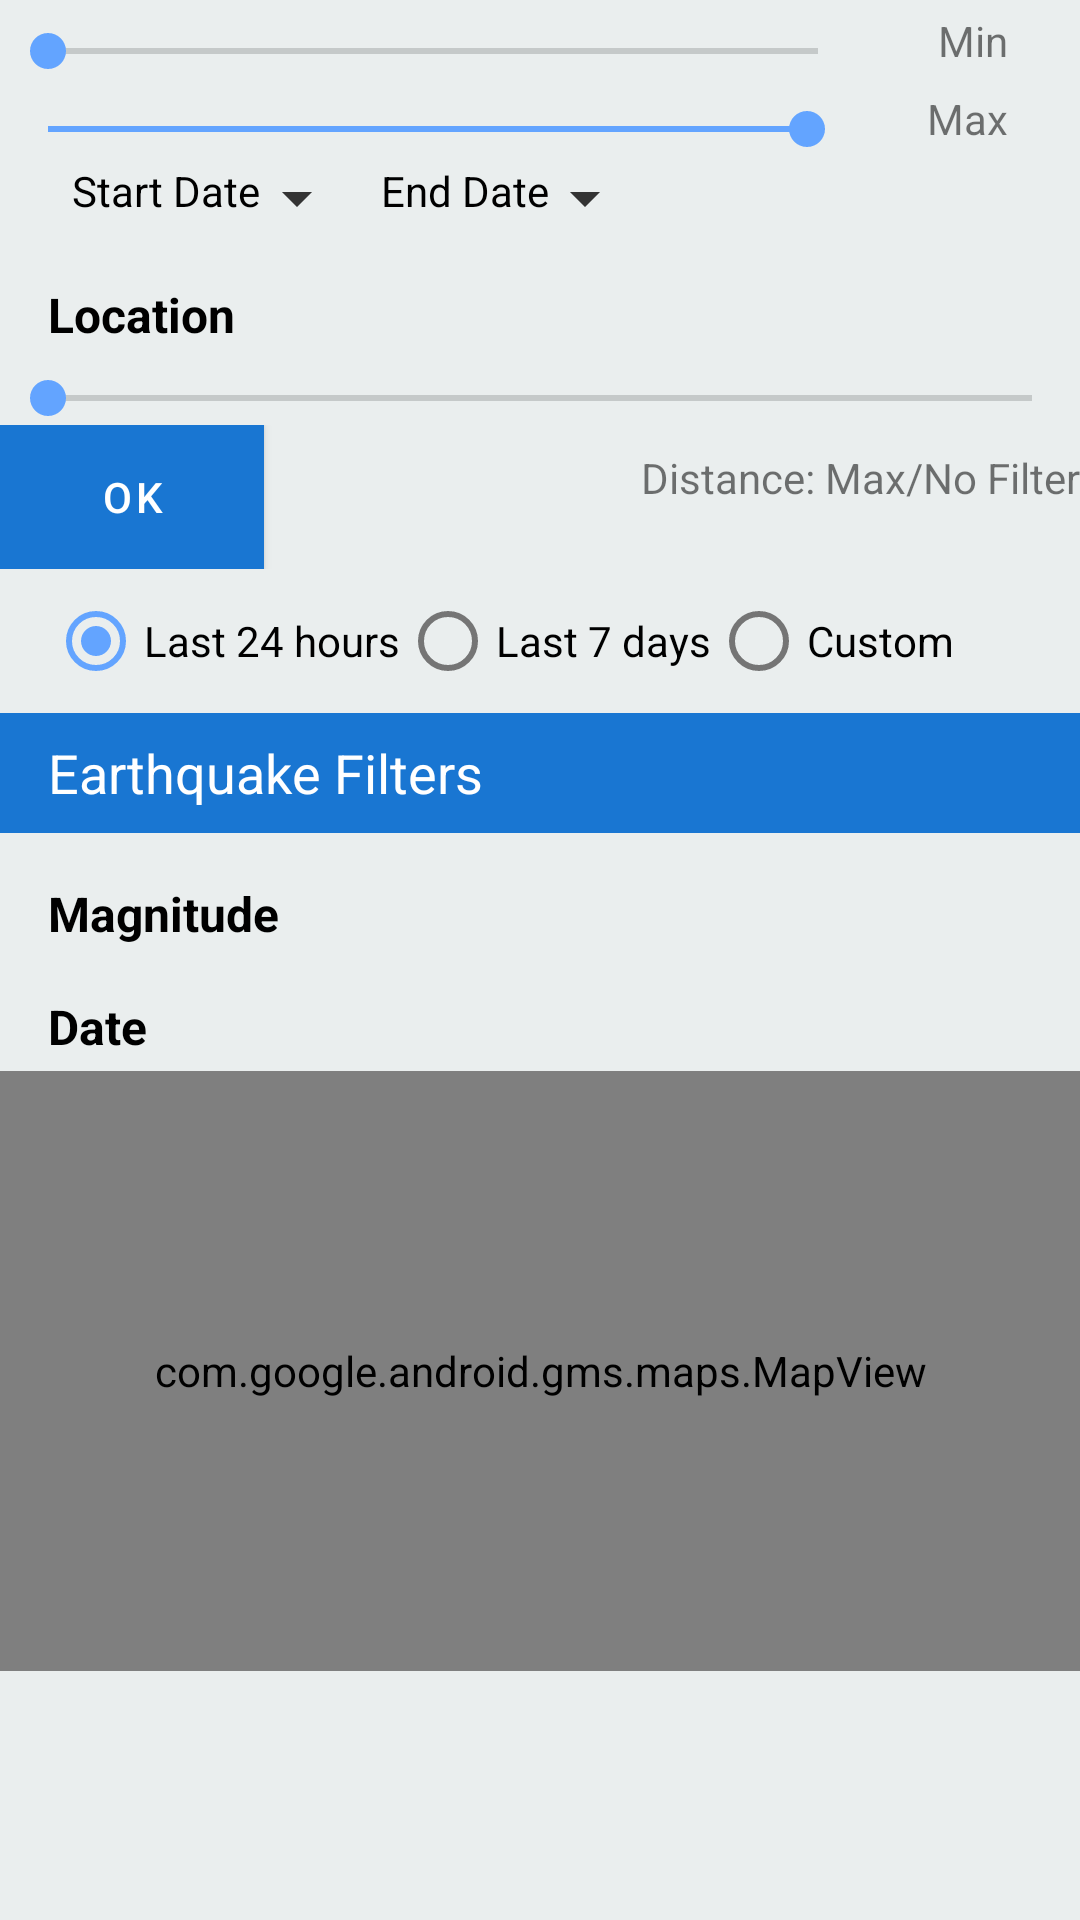

This screen was rendered from an Android layout file. Write that file and the resources it references.
<!-- AndroidManifest.xml: application theme AppTheme -->
<!-- res/layout/earthquake_filters_dialog.xml -->
<?xml version="1.0" encoding="utf-8"?>
<LinearLayout xmlns:android="http://schemas.android.com/apk/res/android"
    xmlns:app="http://schemas.android.com/apk/res-auto"
    xmlns:tools="http://schemas.android.com/tools"
    android:id="@+id/edit_name"
    android:layout_width="400dp"
    android:layout_height="400dp"
    android:background="@color/cyanLight"
    android:minWidth="400dp"
    android:minHeight="400dp"
    android:orientation="vertical">

    <LinearLayout
        android:layout_width="match_parent"
        android:layout_height="wrap_content"
        android:orientation="horizontal">

        <SeekBar
            android:id="@+id/min_mag_seekbar"
            android:layout_width="match_parent"
            android:layout_height="wrap_content"
            android:layout_marginTop="8dp"
            android:layout_weight="1"
            android:max="110"
            app:layout_constraintStart_toEndOf="@+id/textView2"
            app:layout_constraintTop_toBottomOf="@+id/magnitude_textView_filter" />

        <TextView
            android:id="@+id/textView2"
            android:layout_width="wrap_content"
            android:layout_height="wrap_content"
            android:layout_marginStart="24dp"
            android:layout_marginTop="4dp"
            android:text="Min" />

        <TextView
            android:id="@+id/min_mag_textView"
            android:layout_width="wrap_content"
            android:layout_height="wrap_content"
            android:layout_marginStart="8dp"
            android:layout_marginTop="4dp"
            android:layout_marginEnd="16dp"
            app:layout_constraintStart_toEndOf="@+id/min_mag_seekbar"
            app:layout_constraintTop_toTopOf="@+id/min_mag_seekbar"
            tools:text="0.0" />

    </LinearLayout>

    <LinearLayout
        android:layout_width="match_parent"
        android:layout_height="wrap_content"
        android:orientation="horizontal">

        <SeekBar
            android:id="@+id/max_mag_seekbar"
            android:layout_width="match_parent"
            android:layout_height="wrap_content"
            android:layout_marginTop="8dp"
            android:layout_weight="1"
            android:max="110"
            android:progress="110"
            app:layout_constraintStart_toEndOf="@+id/textView2"
            app:layout_constraintTop_toBottomOf="@+id/magnitude_textView_filter" />

        <TextView
            android:id="@+id/textView3"
            android:layout_width="wrap_content"
            android:layout_height="wrap_content"
            android:layout_marginStart="24dp"
            android:layout_marginTop="4dp"
            android:text="Max" />

        <TextView
            android:id="@+id/max_mag_textView"
            android:layout_width="wrap_content"
            android:layout_height="wrap_content"
            android:layout_marginStart="8dp"
            android:layout_marginTop="4dp"
            android:layout_marginEnd="16dp"
            app:layout_constraintStart_toEndOf="@+id/min_mag_seekbar"
            app:layout_constraintTop_toTopOf="@+id/min_mag_seekbar"
            tools:text="0.0" />

    </LinearLayout>

    <LinearLayout
        android:id="@+id/date_filter_layout"
        android:layout_width="wrap_content"
        android:layout_height="wrap_content"
        android:orientation="horizontal"
        android:visibility="visible">

        <TextView
            android:id="@+id/start_date_textView"
            android:layout_width="wrap_content"
            android:layout_height="wrap_content"
            android:layout_marginLeft="24dp"
            android:layout_marginTop="2dp"
            android:background="?android:attr/selectableItemBackground"
            android:drawableRight="@drawable/icc_dropdown_arrow"
            android:text="Start Date"
            android:textColor="@android:color/black" />

        <TextView
            android:id="@+id/end_date_textView"
            android:layout_width="wrap_content"
            android:layout_height="wrap_content"
            android:layout_marginLeft="16dp"
            android:layout_marginTop="2dp"
            android:background="?android:attr/selectableItemBackground"
            android:drawableRight="@drawable/icc_dropdown_arrow"
            android:text="End Date"
            android:textColor="@android:color/black" />


    </LinearLayout>

    <LinearLayout
        android:layout_width="wrap_content"
        android:layout_height="wrap_content"
        android:layout_marginStart="16dp"
        android:layout_marginTop="16dp"
        android:orientation="horizontal">

        <ImageView
            android:id="@+id/info_imageView"
            android:layout_width="wrap_content"
            android:layout_height="wrap_content"
            android:layout_marginStart="4dp"
            android:background="?android:attr/selectableItemBackground"
            android:clickable="true"
            android:src="@drawable/ic_info"
            android:visibility="gone" />

        <TextView
            android:layout_width="wrap_content"
            android:layout_height="wrap_content"
            android:text="Location"
            android:textColor="@android:color/black"
            android:textSize="16sp"
            android:textStyle="bold" />
    </LinearLayout>

    <LinearLayout
        android:layout_width="match_parent"
        android:layout_height="wrap_content"
        android:orientation="horizontal">

        <SeekBar
            android:id="@+id/distance_seekbar"
            android:layout_width="0dp"
            android:layout_height="wrap_content"
            android:layout_marginTop="8dp"
            android:layout_weight="5"
            android:max="720"
            android:progress="0"
            app:layout_constraintStart_toEndOf="@+id/textView2"
            app:layout_constraintTop_toBottomOf="@+id/magnitude_textView_filter" />

        <TextView
            android:layout_width="wrap_content"
            android:layout_height="wrap_content"
            android:layout_marginStart="24dp"
            android:layout_marginTop="4dp"
            android:text="Distance"
            android:visibility="gone" />


    </LinearLayout>

    <LinearLayout
        android:layout_width="match_parent"
        android:layout_height="wrap_content"
        android:orientation="horizontal">

        <Button
            android:id="@+id/earthquake_filters_ok_button"
            android:layout_width="wrap_content"
            android:layout_height="wrap_content"
            android:layout_gravity="right"
            android:background="@color/colorSecondary"

            android:text="OK"
            android:textColor="#ffffff" />

        <Space
            android:layout_width="0dp"
            android:layout_height="0dp"
            android:layout_weight="1" />

        <TextView
            android:id="@+id/distance_textView"
            android:layout_width="wrap_content"
            android:layout_height="wrap_content"
            android:layout_marginStart="8dp"
            android:layout_marginTop="8dp"
            android:text="Distance: Max/No Filter" />
    </LinearLayout>

    <RadioGroup
        android:id="@+id/date_radioGroup"
        android:layout_width="wrap_content"
        android:layout_height="wrap_content"
        android:layout_marginLeft="16dp"
        android:orientation="horizontal">

        <RadioButton
            android:id="@+id/last_24_earthquake"
            android:layout_width="wrap_content"
            android:layout_height="wrap_content"
            android:checked="true"
            android:text="Last 24 hours" />

        <RadioButton
            android:id="@+id/this_week_earthquake"
            android:layout_width="wrap_content"
            android:layout_height="wrap_content"
            android:text="Last 7 days" />

        <RadioButton
            android:id="@+id/custom_earthquake"
            android:layout_width="wrap_content"
            android:layout_height="wrap_content"
            android:text="Custom" />

    </RadioGroup>

    <TextView
        android:id="@+id/textView"
        android:layout_width="match_parent"
        android:layout_height="40dp"
        android:background="@color/colorPrimary"
        android:gravity="center_vertical"
        android:paddingStart="16dp"
        android:text="Earthquake Filters"
        android:textColor="#ffffff"
        android:textSize="18sp"
        app:layout_constraintEnd_toEndOf="parent"
        app:layout_constraintStart_toStartOf="parent"
        app:layout_constraintTop_toTopOf="parent" />

    <TextView

        android:id="@+id/magnitude_textView_filter"
        android:layout_width="wrap_content"
        android:layout_height="wrap_content"
        android:layout_marginStart="16dp"
        android:layout_marginTop="16dp"
        android:text="Magnitude"
        android:textColor="@android:color/black"
        android:textSize="16sp"
        android:textStyle="bold" />

    <TextView

        android:id="@+id/date_textView_filter"
        android:layout_width="wrap_content"
        android:layout_height="wrap_content"
        android:layout_marginStart="16dp"
        android:layout_marginTop="16dp"
        android:text="Date"
        android:textColor="@android:color/black"
        android:textSize="16sp"
        android:textStyle="bold" />


    <com.google.android.gms.maps.MapView xmlns:map="http://schemas.android.com/apk/res-auto"
        android:id="@+id/map"
        android:layout_width="match_parent"
        android:layout_height="200dp"
        android:layout_marginTop="4dp"
        android:clickable="false"
        map:cameraZoom="1"
        map:liteMode="true"
        map:mapType="normal" />

</LinearLayout>
<!-- resources referenced by this layout -->
<resources>
  <color name="colorPrimary">#1976d2</color>
  <color name="colorSecondary">#FF6C00</color>
  <color name="cyanLight">#eaeeee</color>
  <!-- drawable ic_info (drawable-anydpi) -->
  <vector xmlns:android="http://schemas.android.com/apk/res/android"
      android:width="24dp"
      android:height="24dp"
      android:tint="#FF6C00"
      android:viewportWidth="24"
      android:viewportHeight="24">
      <path
          android:fillColor="#FF000000"
          android:pathData="M11,17h2v-6h-2v6zM12,2C6.48,2 2,6.48 2,12s4.48,10 10,10 10,-4.48 10,-10S17.52,2 12,2zM12,20c-4.41,0 -8,-3.59 -8,-8s3.59,-8 8,-8 8,3.59 8,8 -3.59,8 -8,8zM11,9h2L13,7h-2v2z" />
  </vector>
  <!-- drawable icc_dropdown_arrow: png bitmap (drawable-hdpi, 138 bytes) -->
  <style name="AppTheme" parent="Theme.MaterialComponents.DayNight.NoActionBar">
          
          <item name="colorPrimary">@color/colorPrimary</item>
          <item name="colorPrimaryDark">@color/colorPrimaryDark</item>
          <item name="colorAccent">@color/colorAccent</item>
          <item name="drawerArrowStyle">@style/DrawerIcon</item>
          <item name="android:textColorHint">#8FFFFFFF</item>
      </style>
  <color name="colorPrimaryDark">#004ba0</color>
  <color name="colorAccent">#63a4ff</color>
  <style name="DrawerIcon" parent="Widget.AppCompat.DrawerArrowToggle">
          <item name="color">#FFF</item>
      </style>
</resources>
